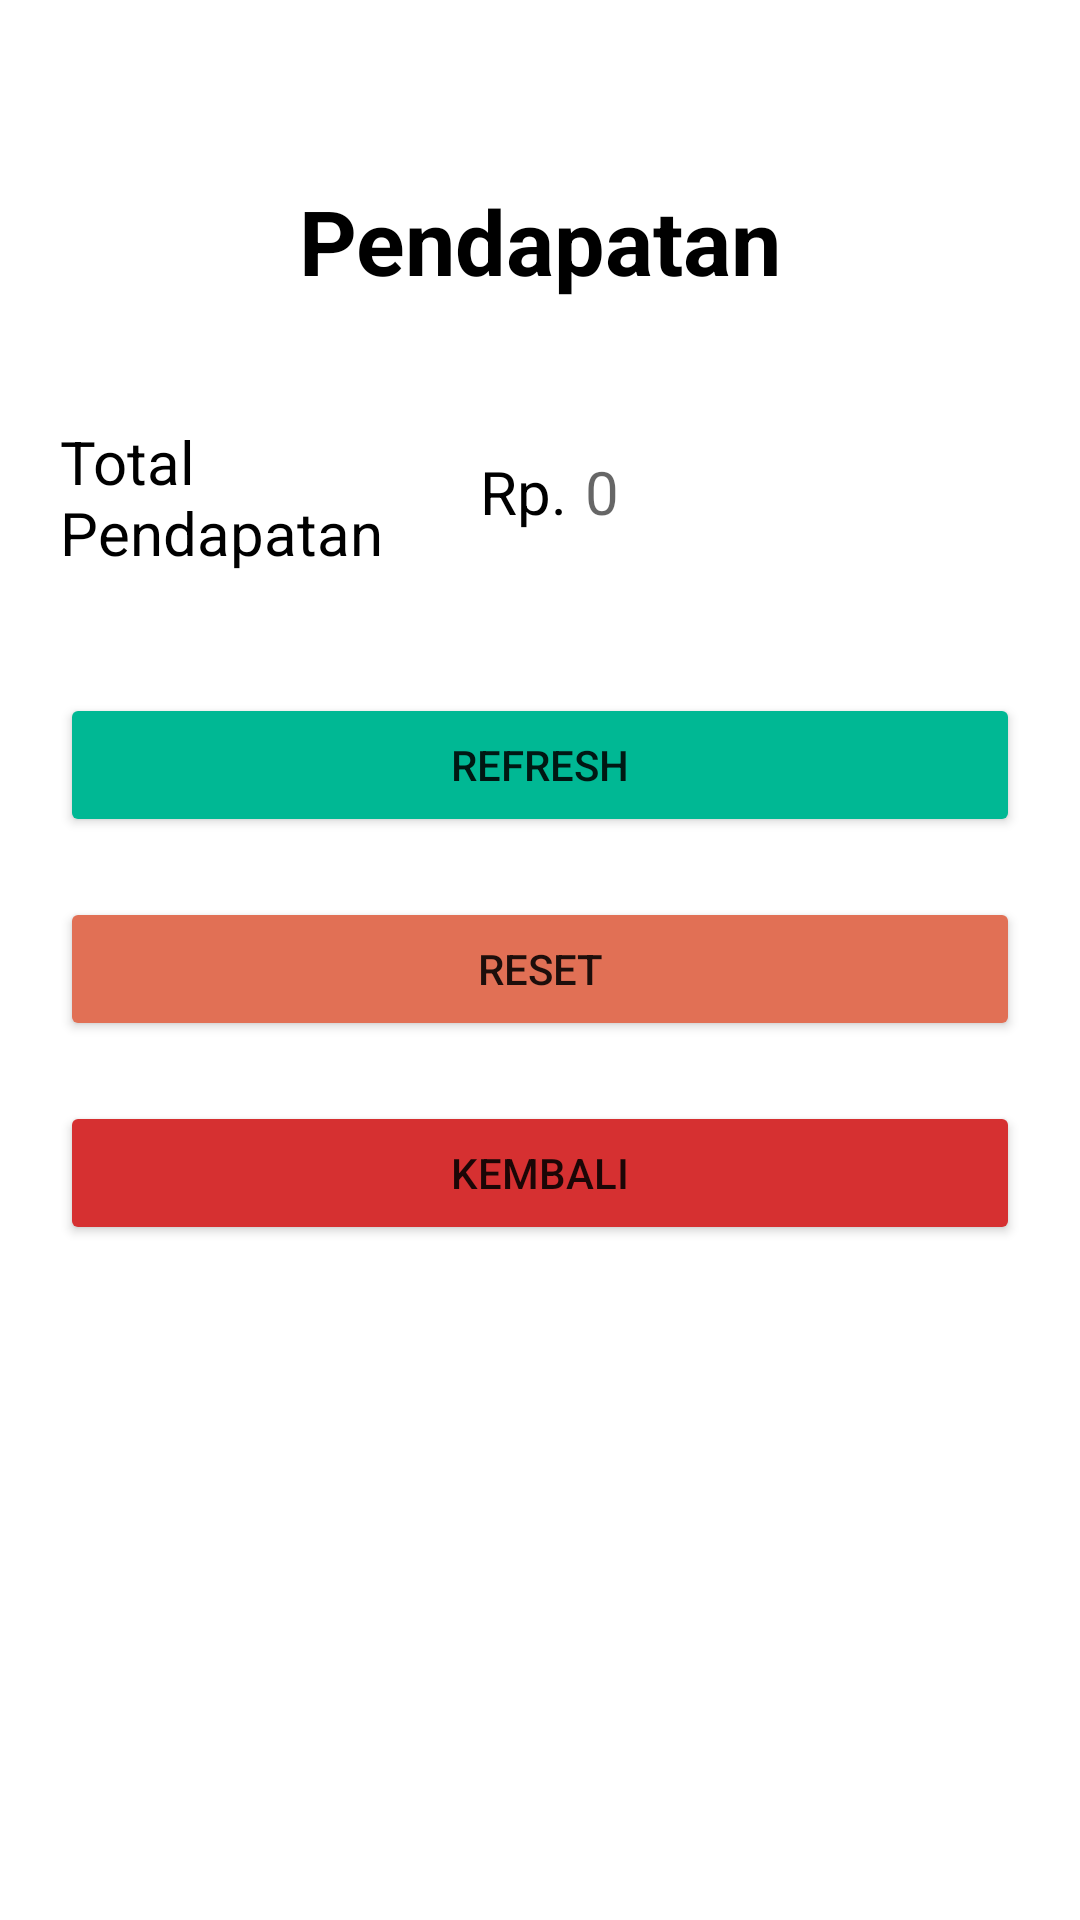

Produce the Android XML layout that renders to this screen, including the resource entries it uses.
<!-- AndroidManifest.xml: application theme Theme.UASAPK -->
<!-- res/layout/activity_pendapatan.xml -->
<?xml version="1.0" encoding="utf-8"?>
<RelativeLayout xmlns:android="http://schemas.android.com/apk/res/android"
    xmlns:app="http://schemas.android.com/apk/res-auto"
    xmlns:tools="http://schemas.android.com/tools"
    android:layout_width="match_parent"
    android:layout_height="match_parent"
    tools:context=".pendapatan">


    <LinearLayout
        android:layout_width="match_parent"
        android:layout_height="match_parent"
        android:layout_gravity="center_vertical"
        android:layout_marginLeft="20dp"
        android:layout_marginRight="20dp"
        android:orientation="vertical">

        <TextView
            android:text="Pendapatan"
            android:layout_width="match_parent"
            android:layout_height="wrap_content"
            android:layout_alignParentTop="true"
            android:layout_centerHorizontal="true"
            android:id="@+id/textView"
            android:textAlignment="center"
            android:textSize="30dp"
            android:textColor="#000000"
            android:layout_marginTop="60dp"
            android:textStyle="normal|bold" />



        <LinearLayout
            android:layout_width="match_parent"
            android:layout_height="wrap_content"
            android:orientation="horizontal">

            <TextView
                android:text="Total Pendapatan"
                android:layout_width="140dp"
                android:layout_height="wrap_content"
                android:layout_alignParentTop="true"
                android:layout_centerHorizontal="true"
                android:textSize="20dp"
                android:textColor="#000000"
                android:layout_marginTop="40dp"
                android:textStyle="normal" />

            <TextView
                android:text="Rp."
                android:layout_width="30dp"
                android:layout_height="wrap_content"
                android:layout_alignParentTop="true"
                android:layout_centerHorizontal="true"
                android:id="@+id/textRptotal"
                android:textSize="20dp"
                android:textColor="#000000"
                android:layout_marginTop="50dp"
                android:textStyle="normal" />

            <TextView
                android:hint=" 0"
                android:layout_width="match_parent"
                android:layout_height="wrap_content"
                android:layout_alignParentTop="true"
                android:layout_centerHorizontal="true"
                android:id="@+id/textTotaluang"
                android:textSize="20dp"
                android:textColor="#000000"
                android:layout_marginTop="50dp"
                android:textStyle="normal" />

        </LinearLayout>

        <LinearLayout
            android:layout_width="match_parent"
            android:layout_height="wrap_content"
            android:orientation="horizontal"/>


        <Button
            android:id="@+id/btnRefresh"
            android:layout_width="match_parent"
            android:layout_height="wrap_content"
            android:layout_centerHorizontal="true"
            android:backgroundTint="#00b894"
            android:layout_marginTop="40dp"

            android:text="Refresh" />

        <Button
            android:id="@+id/btnReset"
            android:layout_width="match_parent"
            android:layout_height="wrap_content"
            android:layout_centerHorizontal="true"
            android:layout_marginTop="20dp"
            android:backgroundTint="#e17055"
            android:text="Reset" />

        <Button
            android:id="@+id/btnKembali"
            android:layout_width="match_parent"
            android:layout_height="wrap_content"
            android:layout_centerHorizontal="true"
            android:layout_marginTop="20dp"
            android:backgroundTint="#d63031"
            android:text="Kembali" />


    </LinearLayout>

</RelativeLayout>
<!-- resources referenced by this layout -->
<resources>
  <style name="Theme.UASAPK" parent="Theme.MaterialComponents.DayNight.DarkActionBar">
          
          <item name="colorPrimary">@color/purple_500</item>
          <item name="colorPrimaryVariant">@color/purple_700</item>
          <item name="colorOnPrimary">@color/white</item>
          
          <item name="colorSecondary">@color/teal_200</item>
          <item name="colorSecondaryVariant">@color/teal_700</item>
          <item name="colorOnSecondary">@color/black</item>
          
          <item name="android:statusBarColor" tools:targetApi="l">?attr/colorPrimaryVariant</item>
          
      </style>
  <!-- not gathered from this repository: default colours our renderer supplied (Android Studio template values) -->
  <color name="purple_500">#FF6200EE</color>
  <color name="purple_700">#FF3700B3</color>
  <color name="teal_200">#FF03DAC5</color>
  <color name="teal_700">#FF018786</color>
  <color name="black">#FF000000</color>
  <color name="white">#FFFFFFFF</color>
</resources>
